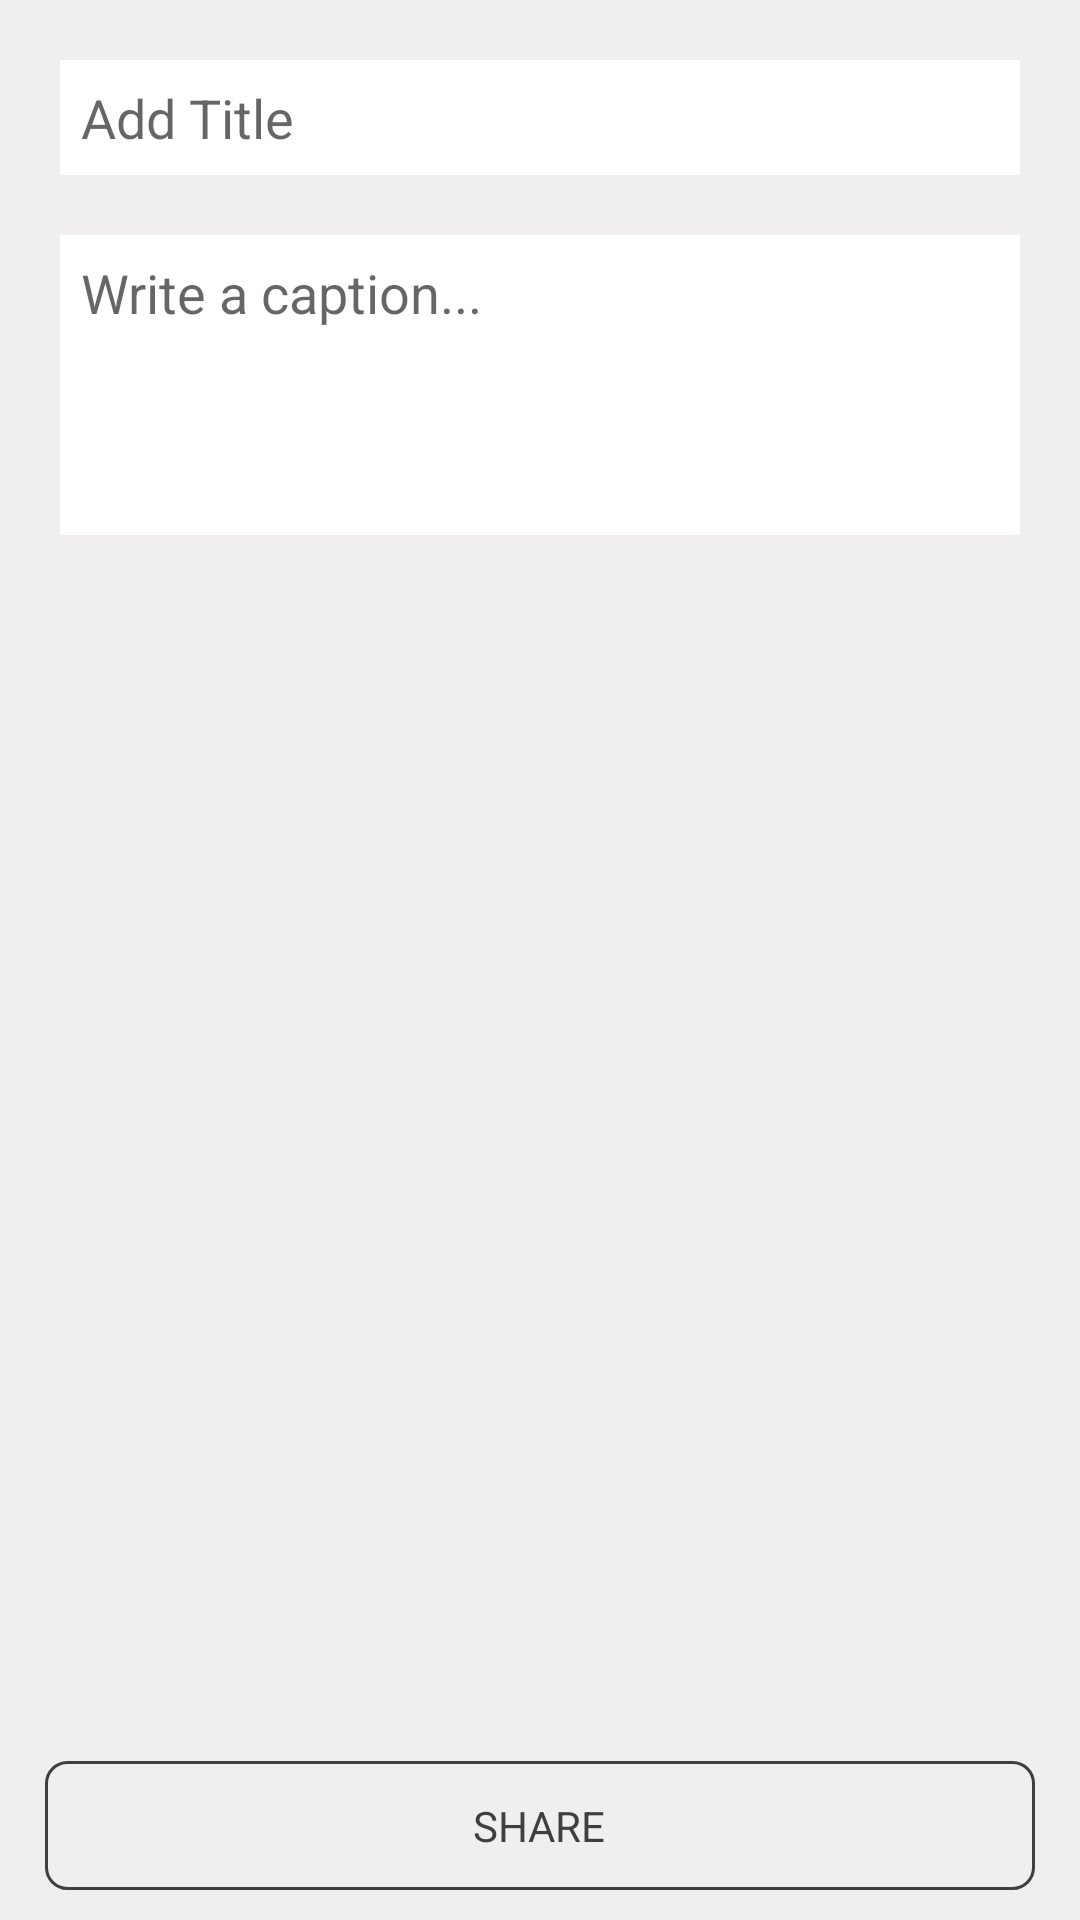

Produce the Android XML layout that renders to this screen, including the resource entries it uses.
<!-- AndroidManifest.xml: application theme AppTheme -->
<!-- res/layout/activity_post.xml -->
<?xml version="1.0" encoding="utf-8"?>
<RelativeLayout xmlns:android="http://schemas.android.com/apk/res/android"
    android:layout_width="match_parent"
    android:layout_height="match_parent"
    android:background="@color/recordBackground">

    <EditText
        android:id="@+id/addTitle"
        android:layout_width="match_parent"
        android:layout_height="wrap_content"
        android:layout_alignParentTop="true"
        android:layout_centerHorizontal="true"
        android:layout_margin="20dp"
        android:maxLines="1"
        android:layout_marginTop="20dp"
        android:background="@color/white"
        android:hint="Add Title"
        android:padding="7dp" />

    <EditText
        android:id="@+id/description"
        android:layout_width="match_parent"
        android:layout_height="100dp"
        android:layout_below="@id/addTitle"
        android:layout_centerHorizontal="true"
        android:layout_marginLeft="20dp"
        android:layout_marginRight="20dp"
        android:background="@color/white"
        android:gravity="top"
        android:hint="Write a caption..."
        android:padding="7dp" />

    <FrameLayout
        android:layout_width="match_parent"
        android:layout_height="wrap_content"
        android:layout_alignParentBottom="true"
        android:id="@+id/postButton"
        android:background="@drawable/round_corner"
        android:layout_marginBottom="10dp"
        android:layout_marginLeft="15dp"
        android:layout_marginRight="15dp"
        android:padding="12dp"
        >

        <TextView
            android:id="@+id/postButtonText"
            android:layout_width="wrap_content"
            android:layout_height="wrap_content"
            android:layout_gravity="center"
            android:text="SHARE"
            android:textColor="@color/darkGrey" />


    </FrameLayout>


</RelativeLayout>
<!-- resources referenced by this layout -->
<resources>
  <color name="darkGrey">#3F3F3F</color>
  <color name="recordBackground">#f0eeee</color>
  <color name="white">#ffffff</color>
  <!-- drawable round_corner (drawable) -->
  <?xml version="1.0" encoding="UTF-8"?>
  <shape xmlns:android="http://schemas.android.com/apk/res/android">
  
  
      <stroke android:width="3px"
          android:color="@color/darkGrey"
          />
  
      <padding android:left="1dp"
          android:top="1dp"
          android:right="1dp"
          android:bottom="1dp"
          />
  
      <corners android:bottomRightRadius="7dp" android:bottomLeftRadius="7dp"
          android:topLeftRadius="7dp" android:topRightRadius="7dp"/>
  </shape>
  <style name="AppTheme" parent="Theme.AppCompat.Light.DarkActionBar">
          
          <item name="colorPrimary">@color/colorPrimary</item>
          <item name="colorPrimaryDark">@color/colorPrimaryDark</item>
          <item name="colorAccent">@color/colorAccent</item>
          <item name="windowActionBar">false</item>
          <item name="windowNoTitle">true</item>
          <item name="android:statusBarColor">@color/deepRed</item>
          <item name="android:colorBackground">@color/background_material_light</item>
          <item name="android:windowBackground">@color/colorBackground</item>
      </style>
  <color name="colorPrimary">#3F51B5</color>
  <color name="colorPrimaryDark">#303F9F</color>
  <color name="colorAccent">#FF4081</color>
  <color name="deepRed">#ffCF000F</color>
  <color name="background_material_light">#fbfbfb</color>
  <color name="colorBackground">#fbfbfb</color>
</resources>
